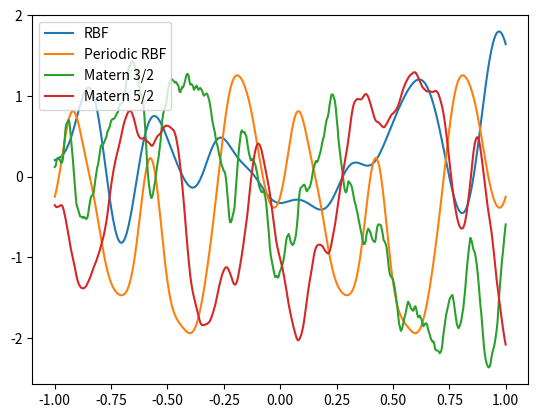

Source code (Python):
#!/usr/bin/env python3

import numpy as np
import matplotlib.pyplot as plt

L = 0.1
N_POINTS = 500

def SE(x1, x2, sigma_f=1, l=L):
    exp_arg = -0.5 * np.dot((x2 - x1).T / l**2, x2 - x1)
    return sigma_f * np.exp(exp_arg)

def periodic_SE(x1, x2, period=1, sigma_f=1, l=L):
    dist = np.linalg.norm(x2 - x1)
    exp_arg = np.sin(np.pi * dist / (period)) ** 2 / l
    return sigma_f * np.exp(-exp_arg)

def matern32(x1, x2, sigma_f=1, l=L):
    dist = np.linalg.norm(x2 - x1)
    exp_arg = -np.sqrt(3) * dist / l
    matern_term = 1 + np.sqrt(3) * dist / l
    return sigma_f * matern_term * np.exp(exp_arg)

def matern52(x1, x2, sigma_f=1, l=L):
    dist = np.linalg.norm(x2 - x1)
    exp_arg = -np.sqrt(5) * dist / l
    matern_term = 1 + np.sqrt(5) * dist / l + \
        5 * dist ** 2 / (3 * l ** 2)
    return sigma_f * matern_term * np.exp(exp_arg)

def sample_from_random_function(ts, cov):
    """
    Evaluate a random C-infinity smooth function at points specified
    by xs. Hyperparameter l specifies how quickly nearby points
    decorrelate, and sigma_f specifies the variance of the function.
    """
    out_rows = ts.shape[0]
    cov_matrix = np.zeros((out_rows, out_rows))
    for i, x1 in enumerate(ts):
        for j, x2 in enumerate(ts):
            cov_matrix[i][j] = cov(x1, x2)
    mean = np.zeros(ts.shape)
    ys = np.random.multivariate_normal(mean, cov_matrix)
    return ys

def main():
    ts = np.linspace(-1, 1, N_POINTS)
    fig, ax = plt.subplots()
    for cov, name in [(SE, "RBF"), (periodic_SE, "Periodic RBF"), (matern32, "Matern 3/2"), (matern52, "Matern 5/2")]:
        ys = sample_from_random_function(ts, cov)
        ax.plot(ts, ys, label=name)
    ax.legend(loc="upper left")
    plt.show()
        

if __name__ == "__main__":
    main()
